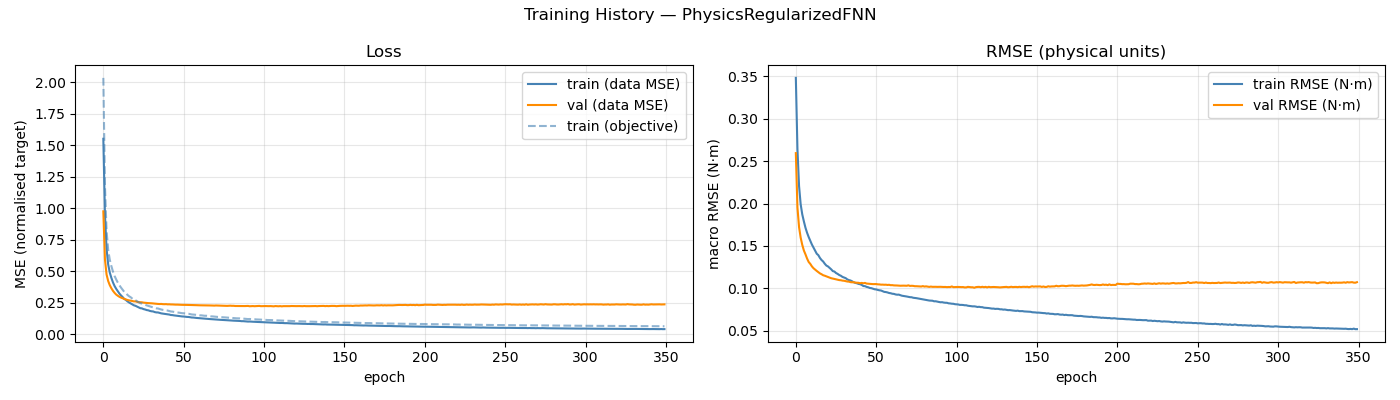

The table this chart was drawn from, first rows:
epoch, train_loss, val_loss, train_rmse, val_rmse, train_loss_obj
1, 1.552, 0.9753, 0.3479, 0.2593, 2.036
2, 0.9536, 0.5949, 0.2641, 0.1953, 1.179
3, 0.6773, 0.4736, 0.2206, 0.1723, 0.8221
4, 0.5546, 0.4218, 0.1992, 0.1599, 0.6703
5, 0.4892, 0.3887, 0.1872, 0.1513, 0.591
6, 0.4464, 0.364, 0.179, 0.1447, 0.5398
7, 0.4101, 0.3434, 0.1715, 0.1401, 0.4962
8, 0.3817, 0.3271, 0.1655, 0.1352, 0.4611
9, 0.3594, 0.3138, 0.1605, 0.1311, 0.4338
10, 0.3399, 0.3042, 0.1559, 0.1289, 0.4089
11, 0.3217, 0.2961, 0.1517, 0.126, 0.3875
12, 0.3068, 0.2897, 0.1481, 0.1238, 0.3691
13, 0.2942, 0.2844, 0.1444, 0.1222, 0.3529
14, 0.2791, 0.2795, 0.1409, 0.1206, 0.3354
15, 0.2712, 0.2752, 0.1392, 0.1192, 0.3265
16, 0.2597, 0.2705, 0.1359, 0.1177, 0.3114
17, 0.2511, 0.2677, 0.1335, 0.1168, 0.3005
18, 0.2436, 0.2647, 0.1317, 0.1156, 0.2927
19, 0.2357, 0.2622, 0.1291, 0.115, 0.2819
20, 0.2284, 0.2598, 0.1269, 0.1142, 0.2728
21, 0.2243, 0.2596, 0.1259, 0.1135, 0.2683
22, 0.2183, 0.256, 0.1242, 0.1126, 0.2608
23, 0.213, 0.2535, 0.1225, 0.112, 0.2538
24, 0.2055, 0.2528, 0.1204, 0.1117, 0.2454
25, 0.204, 0.2522, 0.1199, 0.1113, 0.2429
26, 0.1982, 0.2497, 0.1182, 0.1108, 0.2363
27, 0.1951, 0.2483, 0.1171, 0.1103, 0.232
28, 0.1905, 0.2468, 0.1158, 0.1098, 0.2269
29, 0.1884, 0.2458, 0.115, 0.1097, 0.2238
30, 0.1836, 0.2455, 0.1136, 0.1092, 0.2184
31, 0.1809, 0.2444, 0.1128, 0.1091, 0.2155
32, 0.1795, 0.2431, 0.1121, 0.1086, 0.213
33, 0.1744, 0.242, 0.1107, 0.1082, 0.2075
34, 0.1719, 0.2407, 0.1099, 0.1081, 0.2041
35, 0.1716, 0.2393, 0.1094, 0.1074, 0.203
36, 0.1676, 0.2386, 0.1084, 0.1073, 0.1988
37, 0.1643, 0.2394, 0.1073, 0.1074, 0.195
38, 0.162, 0.2376, 0.1066, 0.1069, 0.1924
39, 0.1605, 0.2371, 0.1061, 0.1068, 0.1907
40, 0.1587, 0.2378, 0.1054, 0.1067, 0.188
41, 0.1572, 0.2361, 0.105, 0.1062, 0.1866
42, 0.155, 0.2365, 0.1041, 0.1065, 0.1834
43, 0.1513, 0.2353, 0.1029, 0.1061, 0.1794
44, 0.1505, 0.2353, 0.1027, 0.1065, 0.1783
45, 0.1481, 0.2342, 0.1018, 0.1058, 0.1758
46, 0.1468, 0.2338, 0.1014, 0.1056, 0.1739
47, 0.1448, 0.2339, 0.1006, 0.1055, 0.1714
48, 0.1433, 0.233, 0.1003, 0.1054, 0.1701
49, 0.1413, 0.2325, 0.09961, 0.1051, 0.1678
50, 0.1399, 0.2321, 0.09906, 0.1051, 0.1659
51, 0.1393, 0.2321, 0.09881, 0.1052, 0.1651
52, 0.1378, 0.2315, 0.09824, 0.1048, 0.1632
53, 0.1361, 0.2316, 0.09782, 0.1048, 0.1615
54, 0.1358, 0.231, 0.09758, 0.1045, 0.1611
55, 0.1339, 0.2301, 0.09675, 0.1045, 0.1585
56, 0.1315, 0.2303, 0.09597, 0.1043, 0.1556
57, 0.1311, 0.2302, 0.09576, 0.1044, 0.1551
58, 0.1294, 0.2301, 0.09531, 0.1041, 0.1537
59, 0.128, 0.2294, 0.09465, 0.1043, 0.1517
60, 0.127, 0.2286, 0.09437, 0.1039, 0.1506
... 290 more rows
